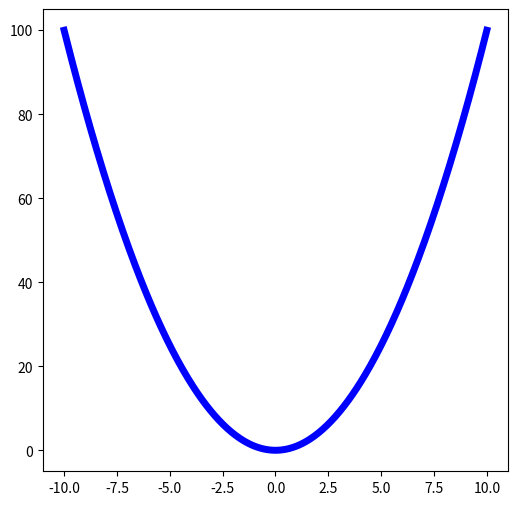

Source code (Python):
import numpy as np
import matplotlib.pyplot as plt

a, b, c = 1, 0, 0

x = np.linspace(-10, 10, 400)
y = a * x**2 + b * x + c

plt.close('all')
plt.figure(figsize=(6, 6))
plt.plot(x, y, 'b', linewidth=5)
# label = f'y = {a}x^2 + {b}x + {c}'
# plt.axhline(0, color='black', linewidth = 0.8)
# plt.axvline(0, color='black', linewidth = 0.8)

plt.show()